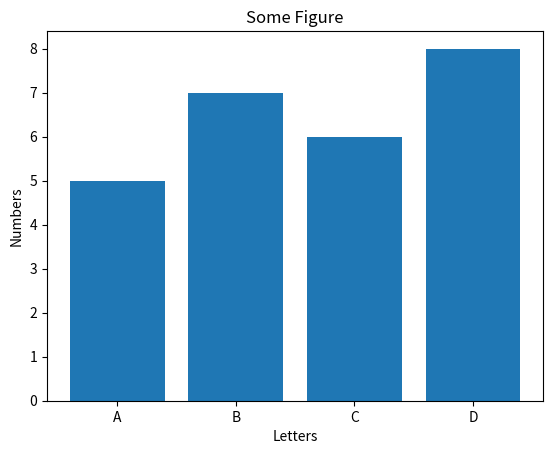

Recreate this plot in Python.
# Bar plot

import matplotlib.pyplot as plt

x_values = ["A", "B", "C", "D"]
y_values = [5, 7, 6, 8]

fig, ax = plt.subplots()

ax.bar(x_values, y_values)

ax.set_title("Some Figure")
ax.set_xlabel("Letters")
ax.set_ylabel("Numbers")

plt.show()
